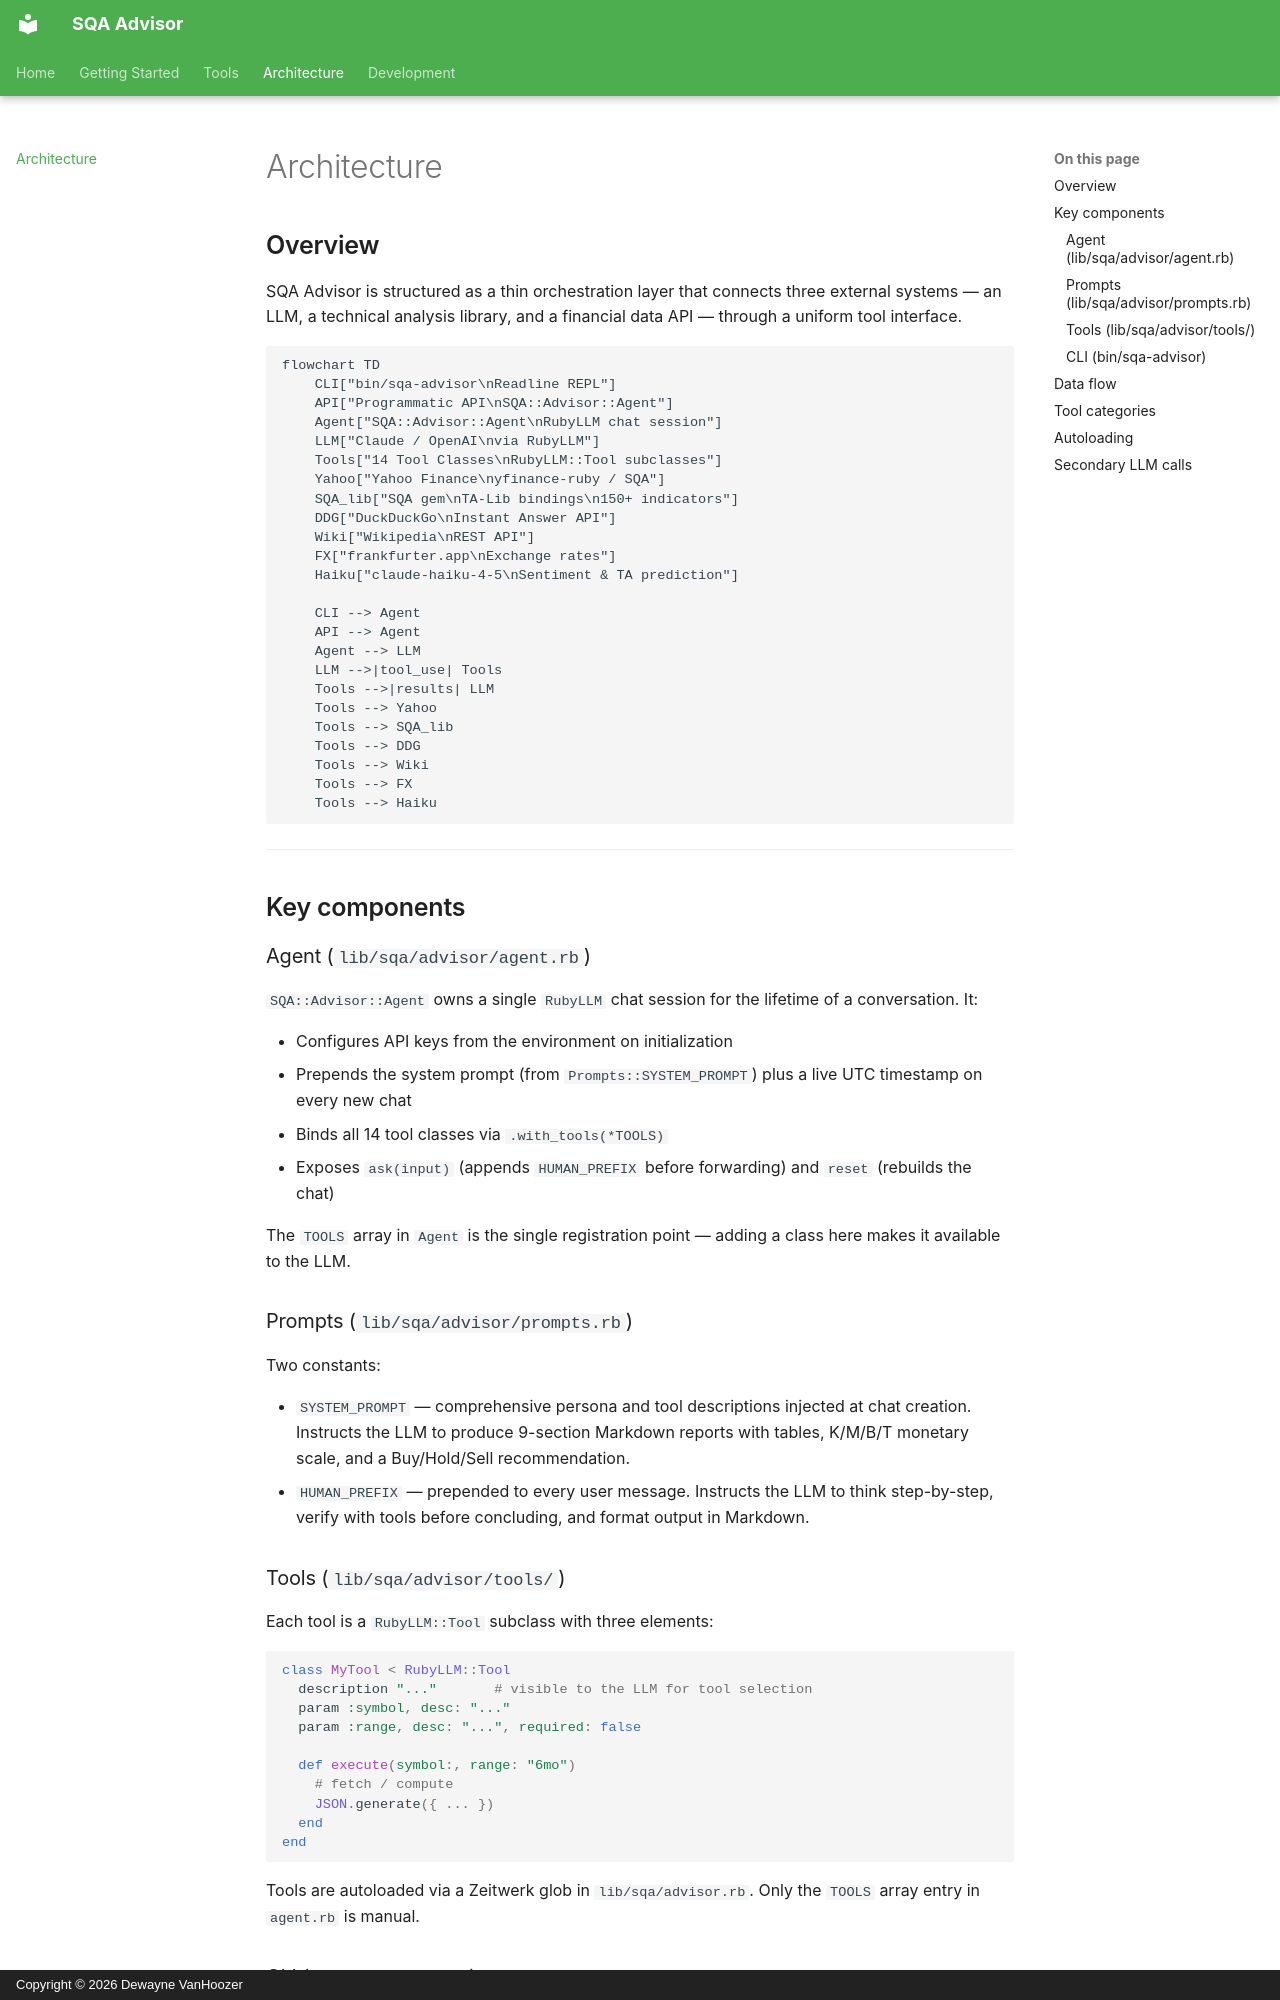

repository: MadBomber/sqa-advisor · page: architecture/index.html · generator: mkdocs · copyright: Copyright © 2026 Dewayne VanHoozer

# Architecture

## Overview

SQA Advisor is structured as a thin orchestration layer that connects three external systems — an LLM, a technical analysis library, and a financial data API — through a uniform tool interface.

```mermaid
flowchart TD
    CLI["bin/sqa-advisor\nReadline REPL"]
    API["Programmatic API\nSQA::Advisor::Agent"]
    Agent["SQA::Advisor::Agent\nRubyLLM chat session"]
    LLM["Claude / OpenAI\nvia RubyLLM"]
    Tools["14 Tool Classes\nRubyLLM::Tool subclasses"]
    Yahoo["Yahoo Finance\nyfinance-ruby / SQA"]
    SQA_lib["SQA gem\nTA-Lib bindings\n150+ indicators"]
    DDG["DuckDuckGo\nInstant Answer API"]
    Wiki["Wikipedia\nREST API"]
    FX["frankfurter.app\nExchange rates"]
    Haiku["claude-haiku-4-5\nSentiment & TA prediction"]

    CLI --> Agent
    API --> Agent
    Agent --> LLM
    LLM -->|tool_use| Tools
    Tools -->|results| LLM
    Tools --> Yahoo
    Tools --> SQA_lib
    Tools --> DDG
    Tools --> Wiki
    Tools --> FX
    Tools --> Haiku
```

---

## Key components

### Agent (`lib/sqa/advisor/agent.rb`)

`SQA::Advisor::Agent` owns a single `RubyLLM` chat session for the lifetime of a conversation. It:

- Configures API keys from the environment on initialization
- Prepends the system prompt (from `Prompts::SYSTEM_PROMPT`) plus a live UTC timestamp on every new chat
- Binds all 14 tool classes via `.with_tools(*TOOLS)`
- Exposes `ask(input)` (appends `HUMAN_PREFIX` before forwarding) and `reset` (rebuilds the chat)

The `TOOLS` array in `Agent` is the single registration point — adding a class here makes it available to the LLM.

### Prompts (`lib/sqa/advisor/prompts.rb`)

Two constants:

- `SYSTEM_PROMPT` — comprehensive persona and tool descriptions injected at chat creation. Instructs the LLM to produce 9-section Markdown reports with tables, K/M/B/T monetary scale, and a Buy/Hold/Sell recommendation.
- `HUMAN_PREFIX` — prepended to every user message. Instructs the LLM to think step-by-step, verify with tools before concluding, and format output in Markdown.

### Tools (`lib/sqa/advisor/tools/`)

Each tool is a `RubyLLM::Tool` subclass with three elements:

```ruby
class MyTool < RubyLLM::Tool
  description "..."       # visible to the LLM for tool selection
  param :symbol, desc: "..."
  param :range, desc: "...", required: false

  def execute(symbol:, range: "6mo")
    # fetch / compute
    JSON.generate({ ... })
  end
end
```

Tools are autoloaded via a Zeitwerk glob in `lib/sqa/advisor.rb`. Only the `TOOLS` array entry in `agent.rb` is manual.
